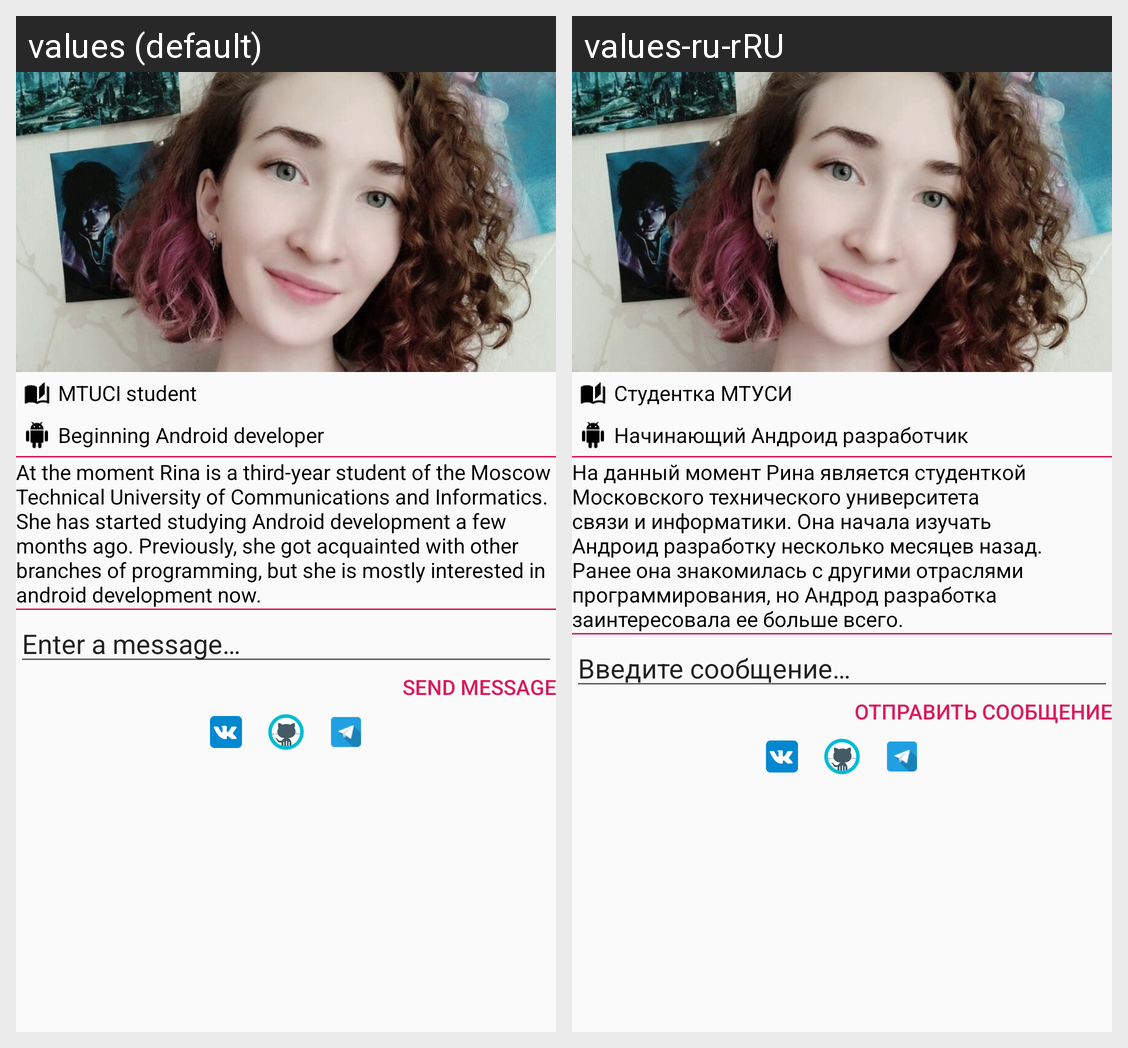

Translations of the strings shown on this Android screen, per locale in the grid:
Android screen res/layout/activity_main.xml rendered under 2 locales, left to right: values (default), values-ru-rRU. Device: Nexus 5 (rendered at 1080×1920; each locale shown at half size, 540×960, under a caption strip naming it); theme AppTheme.
Strings drawn on this screen, with the default value and each locale's value (text and hints the layout hard-codes, and strings that could not be matched under every locale, appear in the picture but are not listed):

keyInfo_Study
  values: MTUCI student
  values-ru-rRU: Студентка МТУСИ

keyInfo_Android
  values: Beginning Android developer
  values-ru-rRU: Начинающий Андроид разработчик

description
  values: At the moment Rina is a third-year student of the Moscow Technical University of Communications and Informatics. She has started studying Android development a few months ago. Previously, she got acquainted with other branches of programming, but she is mostly interested in android development now.
  values-ru-rRU: На данный момент Рина является студенткой Московского технического университета связи и информатики. Она начала изучать Андроид разработку несколько месяцев назад. Ранее она знакомилась с другими отраслями программирования, но Андрод разработка заинтересовала ее больше всего.

feedback
  values: Enter a message…
  values-ru-rRU: Введите сообщение…

btn_sendMessage
  values: send message
  values-ru-rRU: Отправить сообщение
